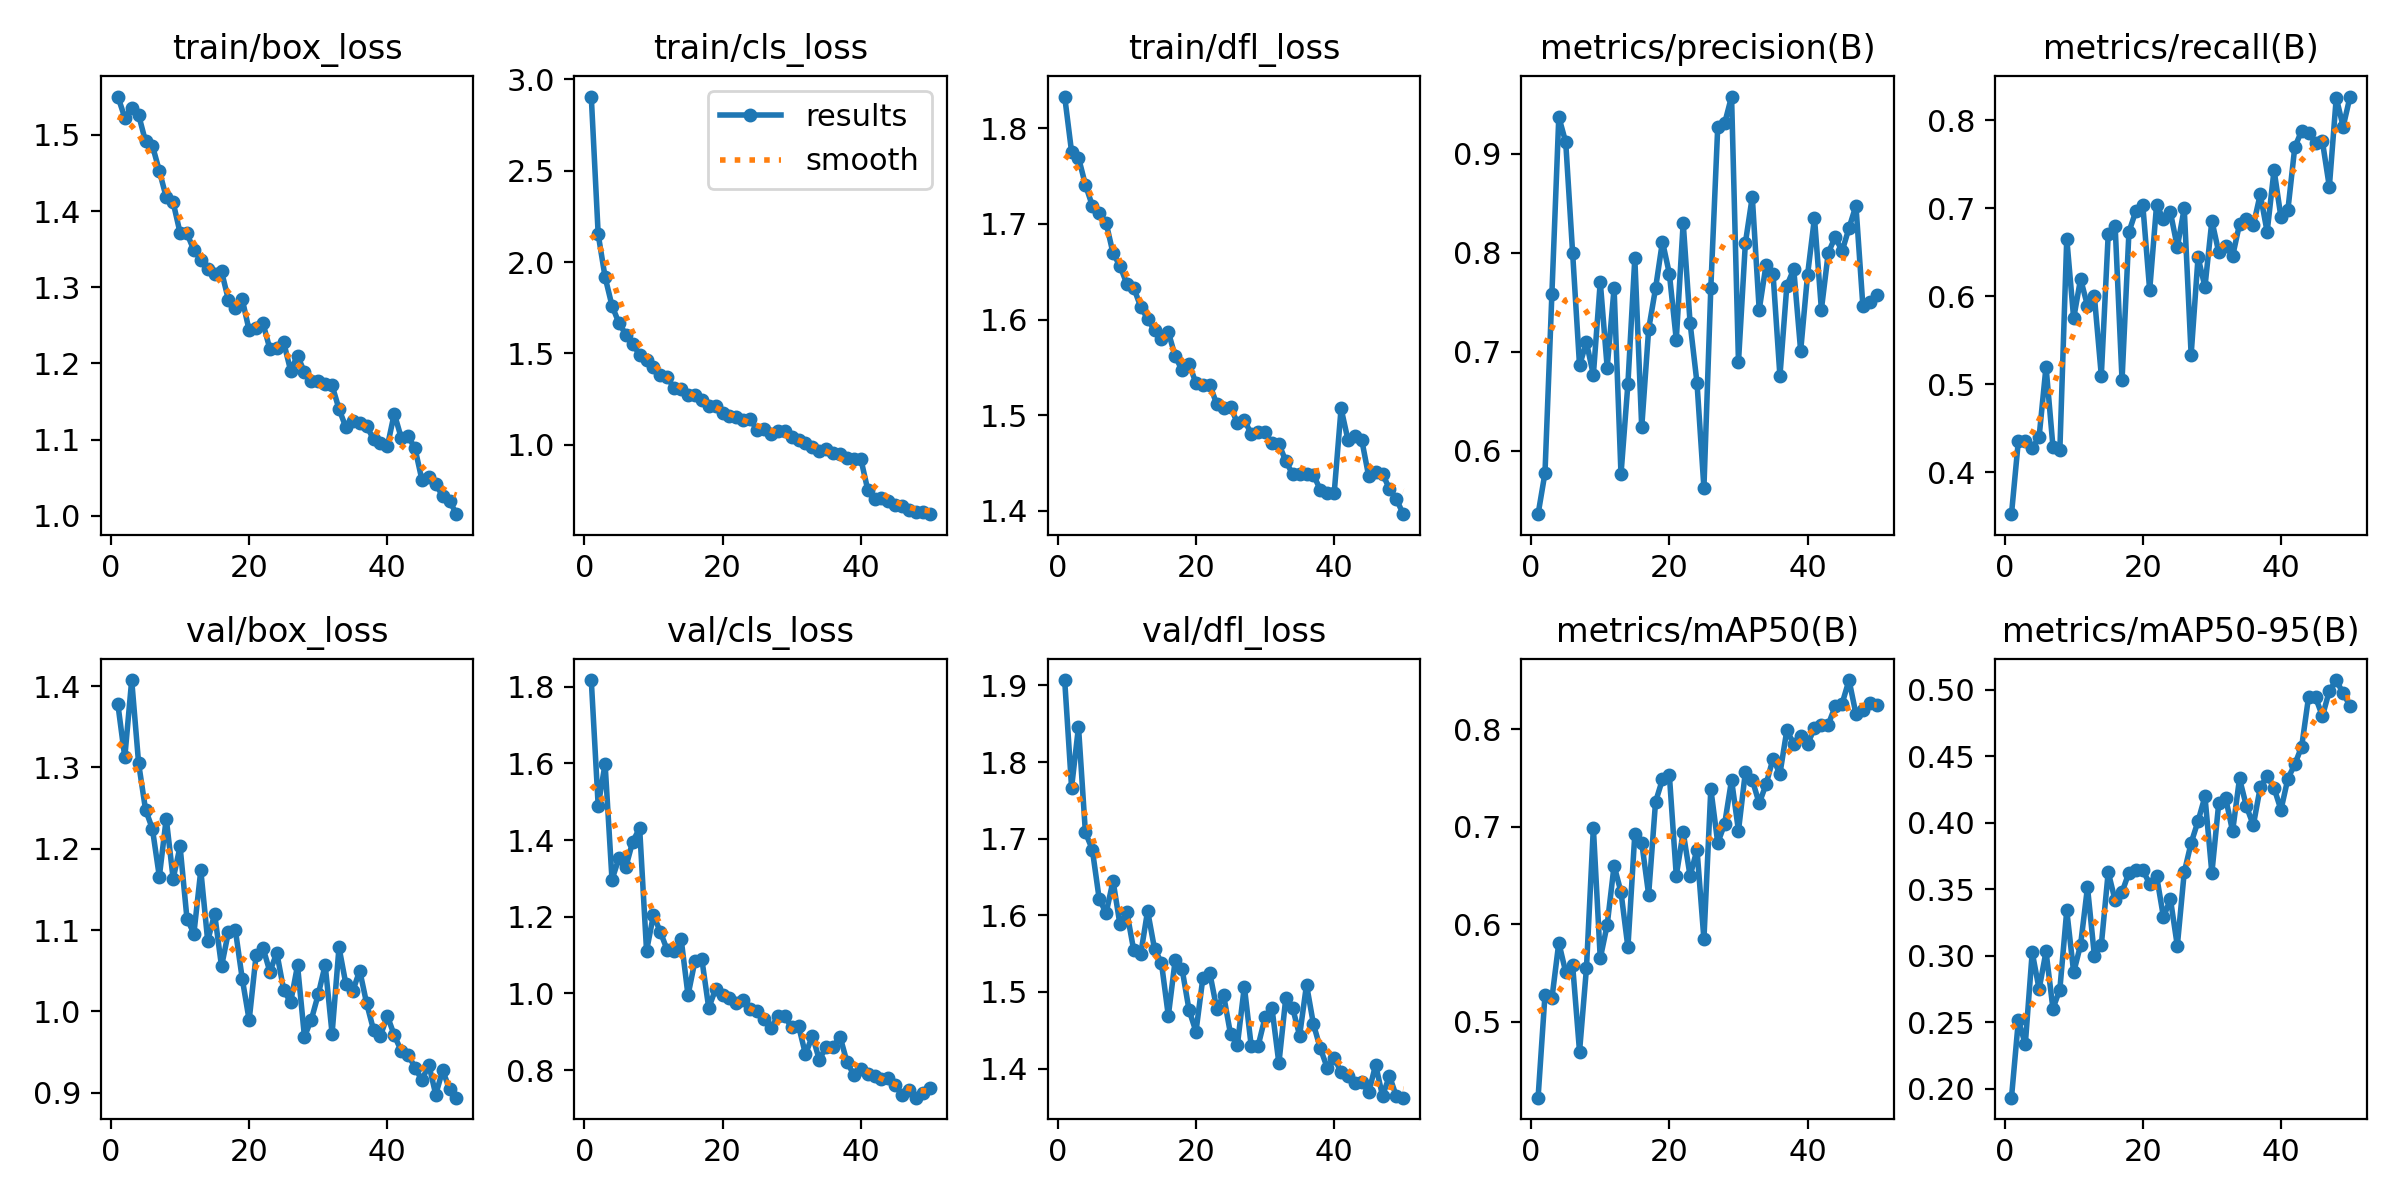

The table this chart was drawn from, first rows:
epoch, time, train/box_loss, train/cls_loss, train/dfl_loss, metrics/precision(B), metrics/recall(B), metrics/mAP50(B), metrics/mAP50-95(B), val/box_loss, val/cls_loss, val/dfl_loss, lr/pg0, lr/pg1, lr/pg2
1, 36.16, 1.55, 2.906, 1.833, 0.5357, 0.3524, 0.4224, 0.1931, 1.378, 1.817, 1.907, 0.0003326, 0.0003326, 0.0003326
2, 67.39, 1.523, 2.152, 1.775, 0.5773, 0.4359, 0.5275, 0.2513, 1.312, 1.49, 1.767, 0.0006527, 0.0006527, 0.0006527
3, 97.44, 1.535, 1.918, 1.769, 0.7586, 0.4358, 0.524, 0.2333, 1.407, 1.599, 1.846, 0.0009597, 0.0009597, 0.0009597
4, 126.7, 1.526, 1.761, 1.741, 0.9375, 0.427, 0.5811, 0.3025, 1.305, 1.297, 1.708, 0.0009406, 0.0009406, 0.0009406
5, 156.6, 1.491, 1.667, 1.719, 0.9119, 0.4403, 0.551, 0.2748, 1.248, 1.353, 1.686, 0.0009208, 0.0009208, 0.0009208
6, 187.5, 1.486, 1.603, 1.711, 0.7999, 0.52, 0.558, 0.3031, 1.224, 1.33, 1.621, 0.000901, 0.000901, 0.000901
7, 223.2, 1.453, 1.552, 1.701, 0.6861, 0.4292, 0.4697, 0.2602, 1.166, 1.396, 1.603, 0.0008812, 0.0008812, 0.0008812
8, 254.3, 1.418, 1.493, 1.669, 0.7095, 0.4248, 0.5548, 0.2745, 1.237, 1.431, 1.645, 0.0008614, 0.0008614, 0.0008614
9, 285.3, 1.411, 1.466, 1.656, 0.6765, 0.6654, 0.699, 0.334, 1.163, 1.111, 1.588, 0.0008416, 0.0008416, 0.0008416
10, 316.3, 1.372, 1.424, 1.637, 0.7708, 0.5748, 0.5651, 0.2874, 1.203, 1.204, 1.604, 0.0008218, 0.0008218, 0.0008218
11, 346.1, 1.371, 1.384, 1.633, 0.684, 0.6196, 0.5994, 0.308, 1.114, 1.16, 1.554, 0.000802, 0.000802, 0.000802
12, 376.3, 1.349, 1.37, 1.613, 0.7642, 0.5892, 0.6601, 0.3515, 1.096, 1.113, 1.549, 0.0007822, 0.0007822, 0.0007822
13, 406.5, 1.336, 1.309, 1.601, 0.576, 0.5997, 0.6329, 0.2999, 1.173, 1.11, 1.606, 0.0007624, 0.0007624, 0.0007624
14, 436.5, 1.324, 1.304, 1.589, 0.6675, 0.5098, 0.5765, 0.3079, 1.087, 1.143, 1.556, 0.0007426, 0.0007426, 0.0007426
15, 467.3, 1.317, 1.275, 1.58, 0.7946, 0.6704, 0.6923, 0.3629, 1.12, 0.9951, 1.538, 0.0007228, 0.0007228, 0.0007228
16, 498.4, 1.321, 1.271, 1.587, 0.6234, 0.6801, 0.6837, 0.3416, 1.055, 1.084, 1.469, 0.000703, 0.000703, 0.000703
17, 529.8, 1.283, 1.246, 1.561, 0.7226, 0.5047, 0.6304, 0.3477, 1.098, 1.089, 1.542, 0.0006832, 0.0006832, 0.0006832
18, 560.8, 1.272, 1.215, 1.547, 0.7641, 0.673, 0.7254, 0.3625, 1.1, 0.9619, 1.529, 0.0006634, 0.0006634, 0.0006634
19, 591.5, 1.284, 1.211, 1.554, 0.8114, 0.6966, 0.7485, 0.3642, 1.04, 1.012, 1.476, 0.0006436, 0.0006436, 0.0006436
20, 621.4, 1.243, 1.176, 1.533, 0.7789, 0.704, 0.7528, 0.3645, 0.9892, 0.9948, 1.448, 0.0006238, 0.0006238, 0.0006238
21, 651.7, 1.247, 1.158, 1.532, 0.7121, 0.6068, 0.65, 0.3539, 1.069, 0.9869, 1.518, 0.000604, 0.000604, 0.000604
22, 682, 1.253, 1.152, 1.532, 0.8305, 0.7038, 0.6943, 0.3599, 1.078, 0.9747, 1.525, 0.0005842, 0.0005842, 0.0005842
23, 712.7, 1.219, 1.133, 1.512, 0.729, 0.6872, 0.6495, 0.3289, 1.049, 0.9838, 1.478, 0.0005644, 0.0005644, 0.0005644
24, 743.7, 1.221, 1.139, 1.508, 0.6683, 0.6953, 0.6765, 0.3426, 1.072, 0.96, 1.496, 0.0005446, 0.0005446, 0.0005446
25, 775, 1.228, 1.082, 1.509, 0.5622, 0.6558, 0.5847, 0.3074, 1.026, 0.9529, 1.445, 0.0005248, 0.0005248, 0.0005248
26, 806.1, 1.191, 1.086, 1.492, 0.7647, 0.6998, 0.7387, 0.3626, 1.011, 0.9323, 1.431, 0.000505, 0.000505, 0.000505
27, 836, 1.21, 1.057, 1.495, 0.9273, 0.5334, 0.6834, 0.3848, 1.056, 0.9089, 1.507, 0.0004852, 0.0004852, 0.0004852
28, 866.4, 1.188, 1.078, 1.48, 0.9311, 0.6442, 0.7028, 0.4012, 0.9689, 0.9411, 1.429, 0.0004654, 0.0004654, 0.0004654
29, 896.3, 1.176, 1.078, 1.483, 0.958, 0.6106, 0.7479, 0.4198, 0.99, 0.94, 1.43, 0.0004456, 0.0004456, 0.0004456
30, 926.6, 1.178, 1.044, 1.482, 0.6895, 0.6857, 0.6959, 0.3622, 1.021, 0.9114, 1.467, 0.0004258, 0.0004258, 0.0004258
31, 957.8, 1.172, 1.026, 1.471, 0.8101, 0.6496, 0.756, 0.415, 1.057, 0.9153, 1.479, 0.000406, 0.000406, 0.000406
32, 989.2, 1.171, 1.011, 1.47, 0.8566, 0.6573, 0.7479, 0.4185, 0.9726, 0.841, 1.407, 0.0003862, 0.0003862, 0.0003862
33, 1021, 1.14, 0.9889, 1.452, 0.7424, 0.6453, 0.7239, 0.3935, 1.079, 0.8893, 1.492, 0.0003664, 0.0003664, 0.0003664
34, 1051, 1.116, 0.9651, 1.438, 0.7882, 0.6817, 0.7436, 0.4333, 1.033, 0.8269, 1.479, 0.0003466, 0.0003466, 0.0003466
35, 1082, 1.124, 0.9753, 1.438, 0.7791, 0.6879, 0.7697, 0.4123, 1.025, 0.8611, 1.443, 0.0003268, 0.0003268, 0.0003268
36, 1112, 1.122, 0.9568, 1.438, 0.6754, 0.6804, 0.7542, 0.3981, 1.05, 0.8604, 1.51, 0.000307, 0.000307, 0.000307
37, 1142, 1.118, 0.9479, 1.437, 0.7667, 0.7157, 0.7988, 0.4266, 1.01, 0.8874, 1.458, 0.0002872, 0.0002872, 0.0002872
38, 1172, 1.101, 0.9271, 1.422, 0.7835, 0.673, 0.7847, 0.4353, 0.9772, 0.821, 1.426, 0.0002674, 0.0002674, 0.0002674
39, 1203, 1.096, 0.9248, 1.419, 0.7008, 0.7434, 0.7926, 0.4261, 0.9702, 0.7875, 1.401, 0.0002476, 0.0002476, 0.0002476
40, 1235, 1.091, 0.9245, 1.418, 0.7778, 0.6894, 0.7846, 0.4097, 0.9944, 0.8039, 1.414, 0.0002278, 0.0002278, 0.0002278
41, 1299, 1.134, 0.7555, 1.507, 0.8354, 0.6978, 0.8011, 0.4332, 0.9706, 0.7888, 1.395, 0.000208, 0.000208, 0.000208
42, 1328, 1.103, 0.7059, 1.474, 0.7427, 0.7693, 0.8038, 0.444, 0.9516, 0.7838, 1.39, 0.0001882, 0.0001882, 0.0001882
43, 1357, 1.105, 0.7071, 1.478, 0.8003, 0.7879, 0.8045, 0.4574, 0.9468, 0.7759, 1.382, 0.0001684, 0.0001684, 0.0001684
44, 1387, 1.088, 0.6909, 1.474, 0.8158, 0.7854, 0.8235, 0.495, 0.931, 0.7802, 1.383, 0.0001486, 0.0001486, 0.0001486
45, 1416, 1.047, 0.6696, 1.436, 0.8018, 0.774, 0.8261, 0.4945, 0.9153, 0.7603, 1.369, 0.0001288, 0.0001288, 0.0001288
46, 1446, 1.051, 0.6635, 1.441, 0.825, 0.7757, 0.8502, 0.4802, 0.9345, 0.7348, 1.405, 0.000109, 0.000109, 0.000109
47, 1477, 1.041, 0.6459, 1.439, 0.8478, 0.7242, 0.8155, 0.4993, 0.8977, 0.7482, 1.364, 8.92e-05, 8.92e-05, 8.92e-05
48, 1508, 1.026, 0.6322, 1.423, 0.7466, 0.8254, 0.8194, 0.5074, 0.9275, 0.7279, 1.391, 6.94e-05, 6.94e-05, 6.94e-05
49, 1538, 1.02, 0.6303, 1.412, 0.7504, 0.7925, 0.8263, 0.4973, 0.9044, 0.7409, 1.364, 4.96e-05, 4.96e-05, 4.96e-05
50, 1568, 1.002, 0.6206, 1.396, 0.7572, 0.8267, 0.8251, 0.488, 0.8939, 0.7534, 1.362, 2.98e-05, 2.98e-05, 2.98e-05
